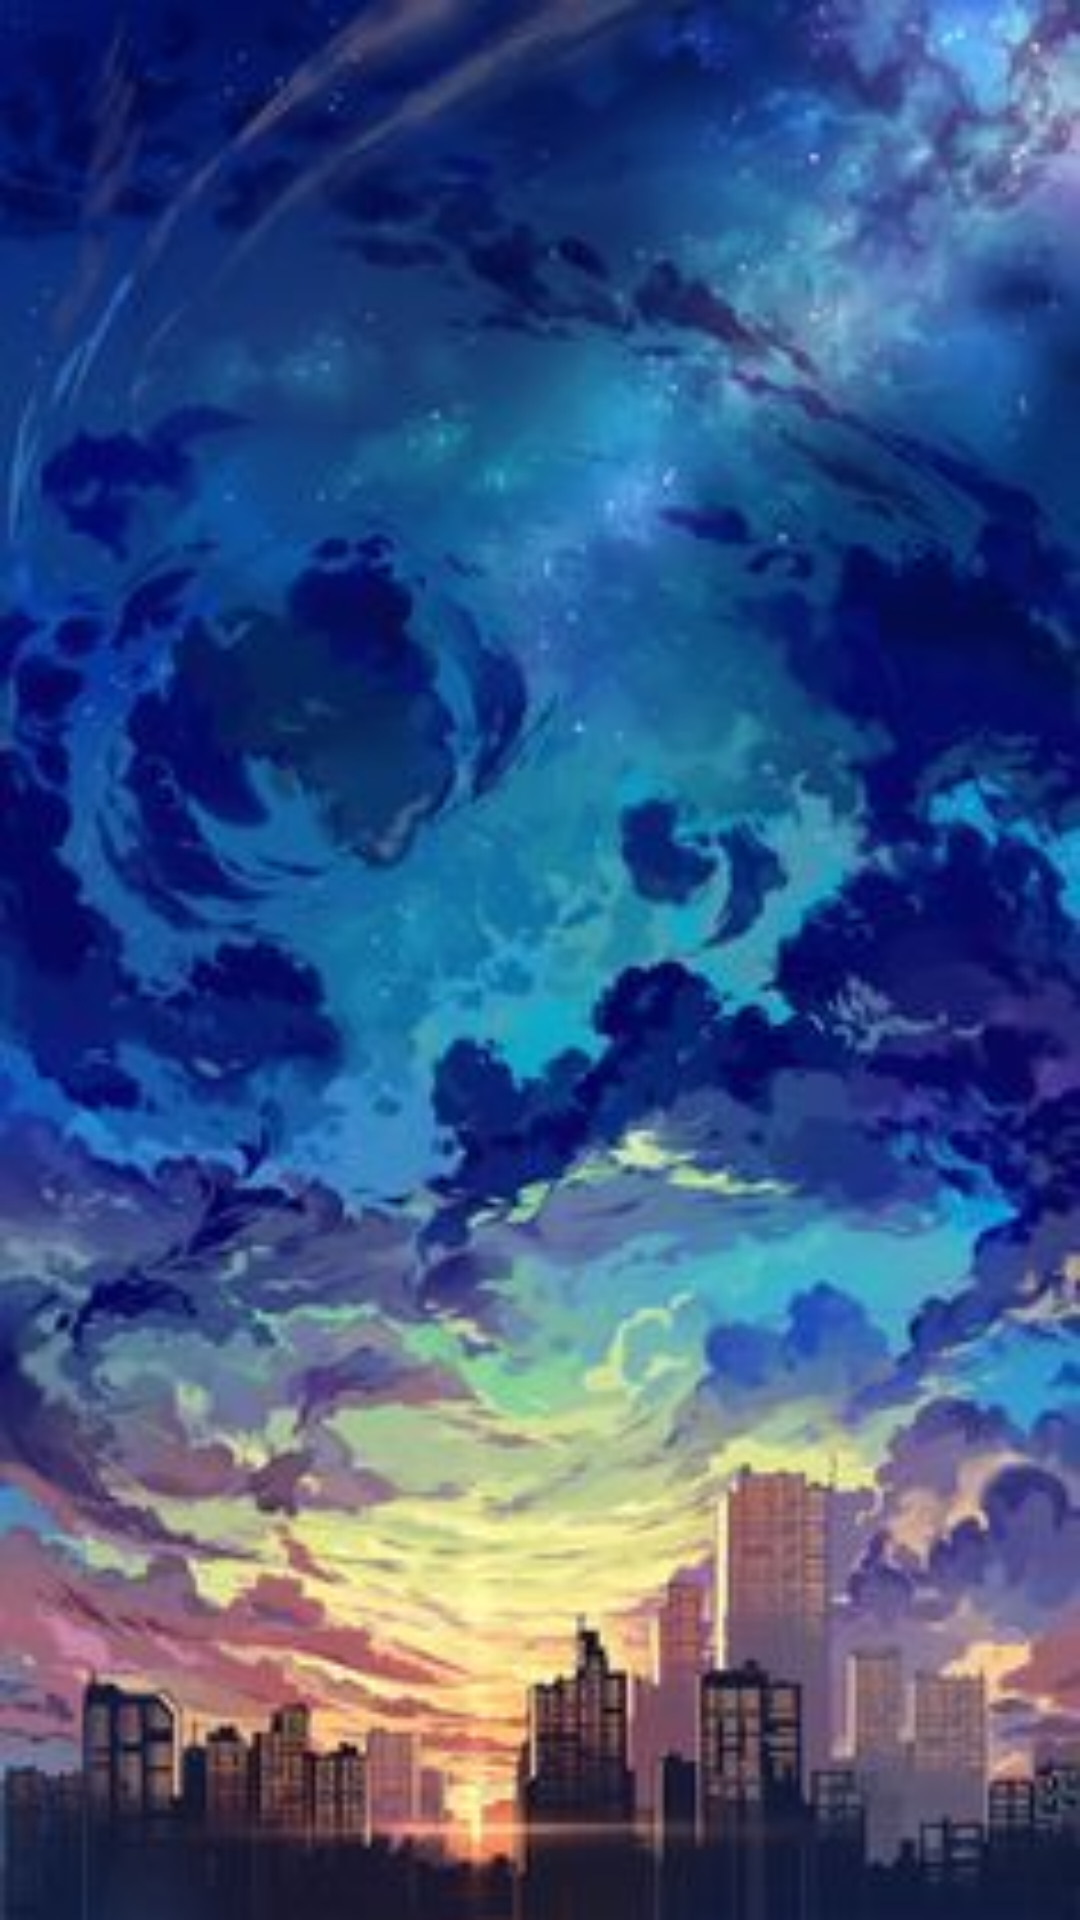

This screen was rendered from an Android layout file. Write that file and the resources it references.
<!-- AndroidManifest.xml: application theme Theme.MyApplication -->
<!-- res/layout/dialog_mis_solicitudes.xml -->
<?xml version="1.0" encoding="utf-8"?>
<FrameLayout xmlns:android="http://schemas.android.com/apk/res/android"
    android:layout_width="match_parent"
    android:layout_height="wrap_content"
    android:padding="20dp"
    android:background="@drawable/fondo1">

    <androidx.recyclerview.widget.RecyclerView
        android:id="@+id/rvMisPrestamos"
        android:layout_width="match_parent"
        android:layout_height="wrap_content"
        android:minHeight="200dp"
        android:maxHeight="400dp"/>
</FrameLayout>
<!-- resources referenced by this layout -->
<resources>
  <!-- drawable fondo1: jpg bitmap (drawable, 21657 bytes) -->
</resources>
